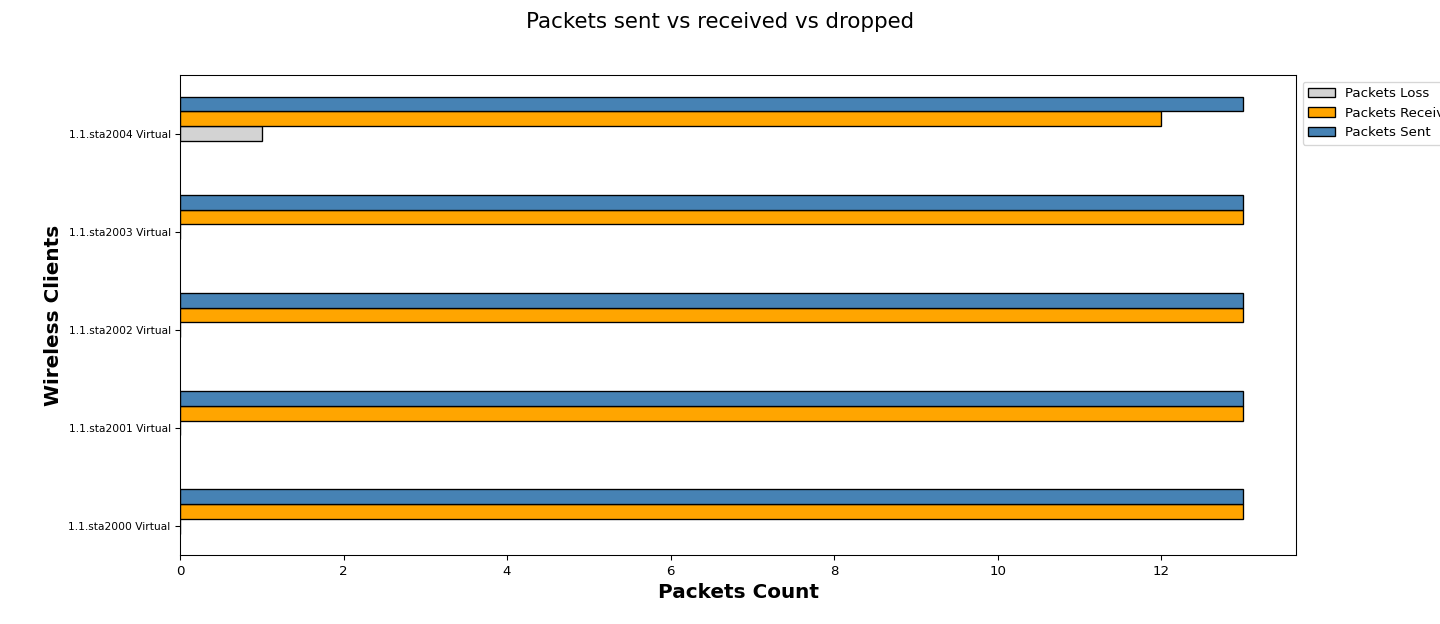

Data behind this chart, as committed beside it:
Wireless Clients, Packets Loss, Packets Received, Packets Sent
1.1.sta2000 Virtual, 0, 13, 13
1.1.sta2001 Virtual, 0, 13, 13
1.1.sta2002 Virtual, 0, 13, 13
1.1.sta2003 Virtual, 0, 13, 13
1.1.sta2004 Virtual, 1, 12, 13
